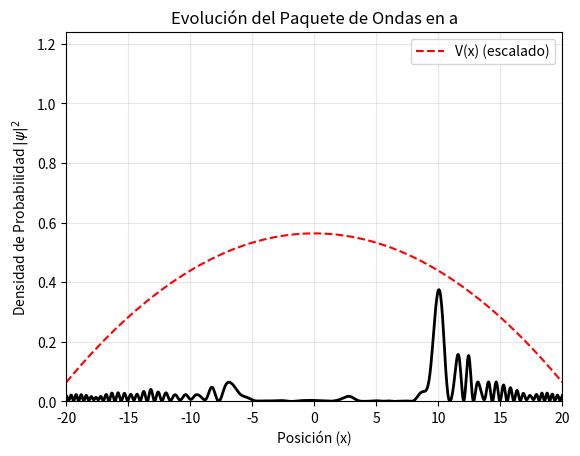

The matplotlib source for this figure: (Note: this script raises an exception after producing the figure.)
import numpy as np
import matplotlib.pyplot as plt
import matplotlib.animation as animation
from scipy.integrate import simpson
import os


# --- Parámetros Generales de la Simulación ---
L = 40.0
Nx = 1024
x = np.linspace(-L / 2, L / 2, Nx)
dx = x[1] - x[0]
ALPHA = 0.1

# --- Condición Inicial ---
def get_initial_psi():
    posicion_inicial = np.exp(-2.0 * (x + 10.0)**2)
    velocidad_inicial = np.exp(1j * 2.0 * x)
    psi0 = posicion_inicial * velocidad_inicial
    norm = np.sqrt(simpson(np.abs(psi0)**2, x))
    return psi0 / norm

# --- Potenciales ---
def V_harmonic(x):
    return -x**2 / 50.0

def V_quartic(x):
    return (x / 5.0)**4

def V_hat(x):
    return (1.0 / 50.0) * ((x**4 / 100.0) - x**2)

# --- Split-Step Fourier Method ---
k = 2 * np.pi * np.fft.fftfreq(Nx, d=dx)

def solve_schrodinger(psi0, V_func, t_final, dt):
    psi = psi0.copy()
    V = V_func(x)
    V_op = np.exp(-1j * V * dt / 2.0)
    T_op_dt = np.exp(-1j * ALPHA * k**2 * dt)

    psi_t = [psi0]
    mu_t, sigma_t = [], []

    num_steps = int(t_final / dt)

    for i in range(num_steps):
        psi = V_op * psi
        psi_k = np.fft.fft(psi)
        psi_k = T_op_dt * psi_k
        psi = np.fft.ifft(psi_k)
        psi = V_op * psi
        psi_t.append(psi.copy())

        prob_density = np.abs(psi)**2
        mu = simpson(x * prob_density, x)
        mu_t.append(mu)
        x2_mean = simpson(x**2 * prob_density, x)
        sigma = np.sqrt(x2_mean - mu**2)
        sigma_t.append(sigma)

    return np.array(psi_t), np.linspace(0, t_final, num_steps), np.array(mu_t), np.array(sigma_t)

# --- Funciones para Graficar y Animar ---
def create_animation(psi_t, V_func, filename, t_final):
    fig, ax = plt.subplots()
    prob_density_t = np.abs(psi_t)**2

    line, = ax.plot(x, prob_density_t[0], lw=2, color='black')
    pot, = ax.plot(x, V_func(x) / (2 * np.max(np.abs(V_func(x)))) +
                   0.5 * np.max(prob_density_t), 'r--', label='V(x) (escalado)')

    ax.set_xlim(-L / 2, L / 2)
    ax.set_ylim(0, 1.1 * np.max(prob_density_t))
    ax.set_xlabel('Posición (x)')
    ax.set_ylabel(r'Densidad de Probabilidad $|\psi|^2$')
    ax.set_title(f'Evolución del Paquete de Ondas en {filename.split(".")[1]}')
    ax.legend()
    ax.grid(True, alpha=0.3)

    def animate(i):
        line.set_ydata(prob_density_t[i])
        return line,

    frame_step = max(1, len(psi_t) // 300)
    frames = range(0, len(psi_t), frame_step)
    anim = animation.FuncAnimation(fig, animate, frames=frames, blit=True)
    anim.save(filename, writer='ffmpeg', fps=30, dpi=150)
    plt.close(fig)

def create_uncertainty_plot(t_array, mu_t, sigma_t, filename):
    fig, ax = plt.subplots(figsize=(10, 6))
    ax.plot(t_array, mu_t, 'b-', lw=2, label=r'Posición media $\mu(t)$')
    ax.fill_between(t_array, mu_t - sigma_t, mu_t + sigma_t,
                    color='blue', alpha=0.2, label=r'Incertidumbre $\mu \pm \sigma$')
    ax.set_xlabel('Tiempo (t)')
    ax.set_ylabel('Posición (x)')
    ax.set_title(f'Posición e Incertidumbre vs. Tiempo en {filename.split(".")[1]}')
    ax.legend()
    ax.grid(True, alpha=0.5)
    plt.savefig(filename, format='pdf', bbox_inches='tight')
    plt.close(fig)

# --- Ejecución ---
# 1.a Oscilador Armónico
T_FINAL_A, DT_A = 150.0, 0.05
psi0 = get_initial_psi()
psi_t_a, t_a, mu_a, sigma_a = solve_schrodinger(psi0, V_harmonic, T_FINAL_A, DT_A)
create_animation(psi_t_a, V_harmonic, '1.a.mp4', T_FINAL_A)
create_uncertainty_plot(t_a, mu_a, sigma_a, '1.a.pdf')

# 1.b Oscilador Cuártico
T_FINAL_B, DT_B = 50.0, 0.02
psi0 = get_initial_psi()
psi_t_b, t_b, mu_b, sigma_b = solve_schrodinger(psi0, V_quartic, T_FINAL_B, DT_B)
create_animation(psi_t_b, V_quartic, '1.b.mp4', T_FINAL_B)
create_uncertainty_plot(t_b, mu_b, sigma_b, '1.b.pdf')

# 1.c Potencial Sombrero
T_FINAL_C, DT_C = 150.0, 0.05
psi0 = get_initial_psi()
psi_t_c, t_c, mu_c, sigma_c = solve_schrodinger(psi0, V_hat, T_FINAL_C, DT_C)
create_animation(psi_t_c, V_hat, '1.c.mp4', T_FINAL_C)
create_uncertainty_plot(t_c, mu_c, sigma_c, '1.c.pdf')


